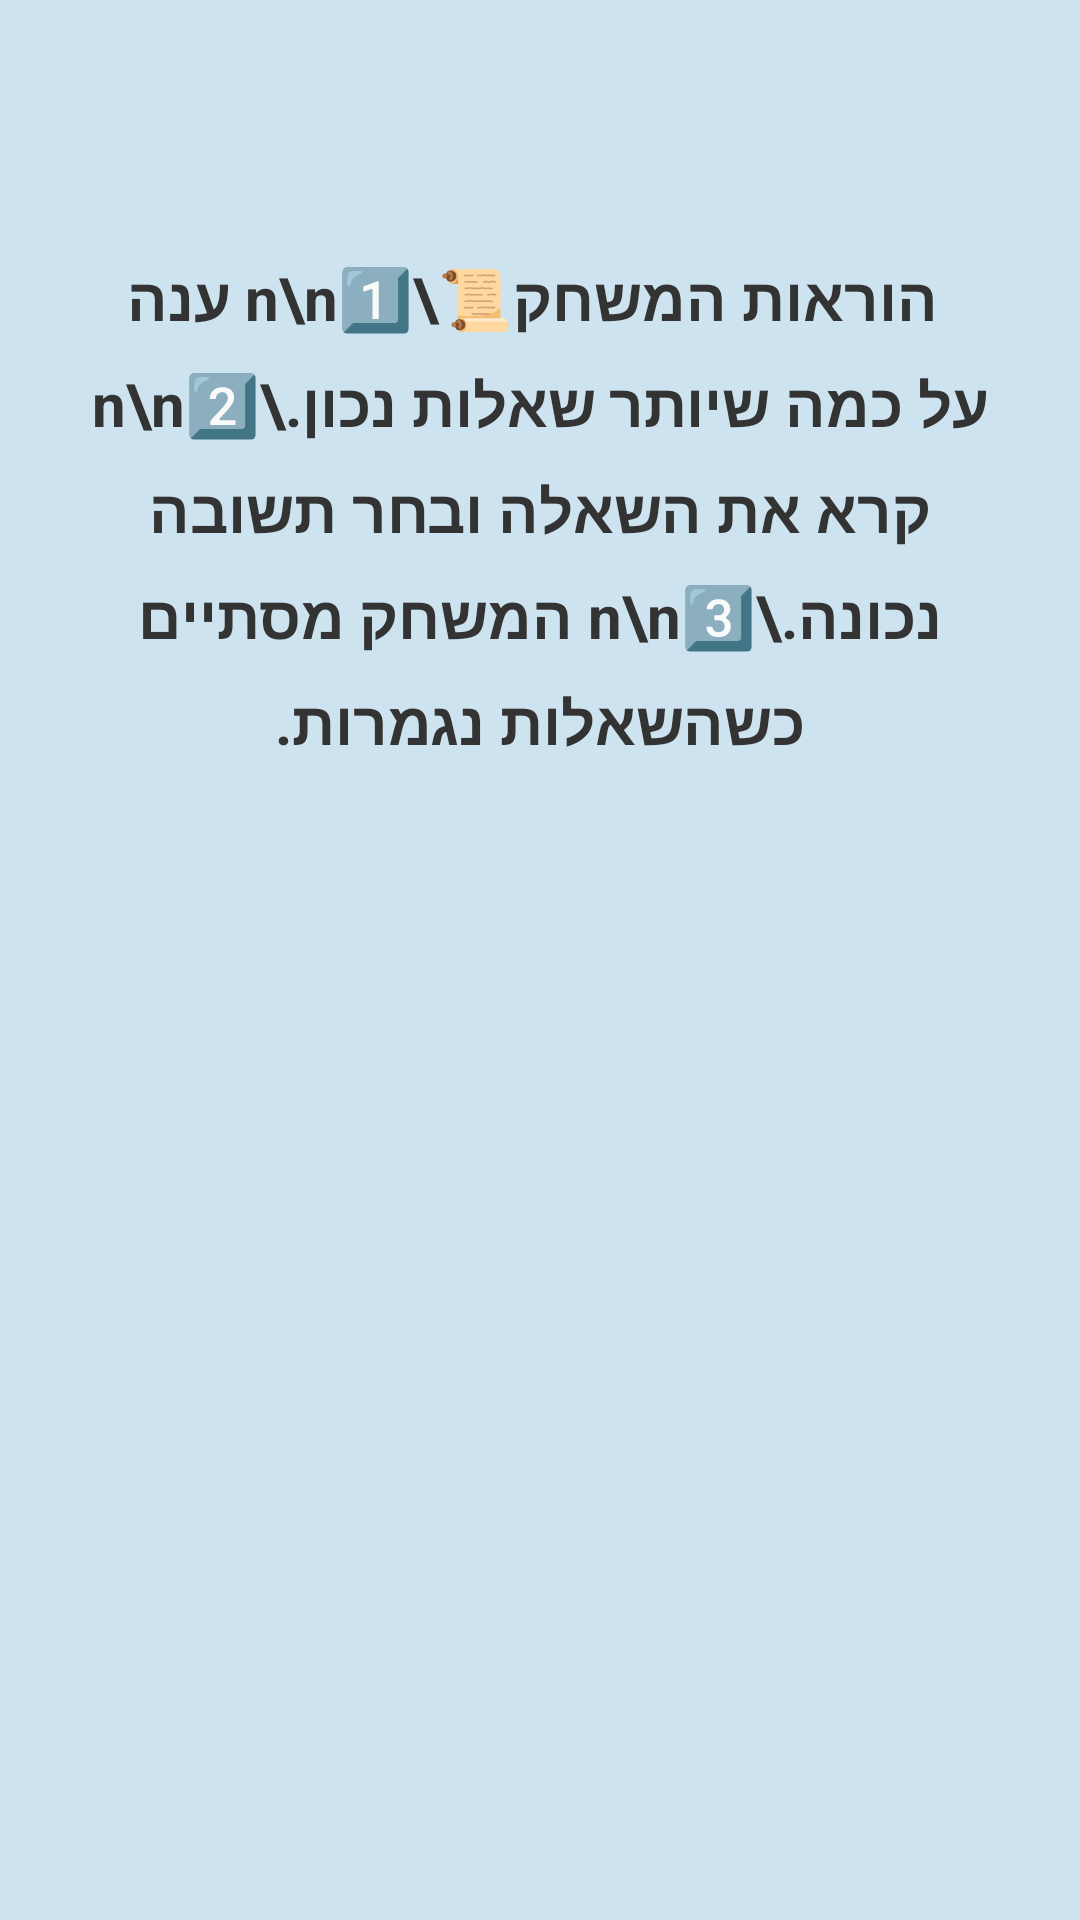

Reconstruct the res/layout file that produces this screen, plus the resources it refers to.
<!-- AndroidManifest.xml: application theme Theme.Trivia11A -->
<!-- res/layout/activity_instruction.xml -->
<?xml version="1.0" encoding="utf-8"?>
<LinearLayout
    xmlns:android="http://schemas.android.com/apk/res/android"
    xmlns:app="http://schemas.android.com/apk/res-auto"
    xmlns:tools="http://schemas.android.com/tools"
    android:layout_width="match_parent"
    android:layout_height="match_parent"
    android:orientation="vertical"
    android:background="#CDE3EF"
    android:gravity="center"
    android:padding="20dp"
    tools:context=".Instruction">




    <TextView
        android:id="@+id/t1"
        android:layout_width="match_parent"
        android:layout_height="wrap_content"
        android:background="#CDE3EF"
        android:lineSpacingExtra="8dp"
        android:text=" הוראות המשחק📜\n\n1️⃣ ענה על כמה שיותר שאלות נכון.\n\n2️⃣ קרא את השאלה ובחר תשובה נכונה.\n\n3️⃣ המשחק מסתיים כשהשאלות נגמרות."
        android:textAlignment="center"
        android:textColor="#333333"
        android:textSize="20sp"
        android:layout_marginBottom="300dp"
        android:textStyle="bold"></TextView>

</LinearLayout>
<!-- resources referenced by this layout -->
<resources>
  <style name="Theme.Trivia11A" parent="Base.Theme.Trivia11A" />
  <style name="Base.Theme.Trivia11A" parent="Theme.Material3.DayNight.NoActionBar">
          
          
      </style>
</resources>
